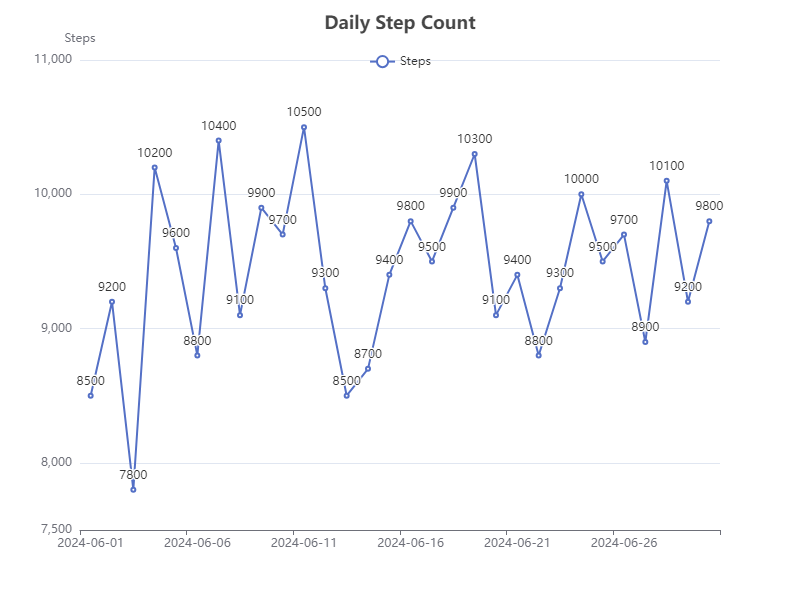

The table this chart was drawn from, first rows:
Date, Steps
2024-06-01, 8500
2024-06-02, 9200
2024-06-03, 7800
2024-06-04, 10200
2024-06-05, 9600
2024-06-06, 8800
2024-06-07, 10400
2024-06-08, 9100
2024-06-09, 9900
2024-06-10, 9700
2024-06-11, 10500
2024-06-12, 9300
2024-06-13, 8500
2024-06-14, 8700
2024-06-15, 9400
2024-06-16, 9800
2024-06-17, 9500
2024-06-18, 9900
2024-06-19, 10300
2024-06-20, 9100
2024-06-21, 9400
2024-06-22, 8800
2024-06-23, 9300
2024-06-24, 10000
2024-06-25, 9500
2024-06-26, 9700
2024-06-27, 8900
2024-06-28, 10100
2024-06-29, 9200
2024-06-30, 9800
